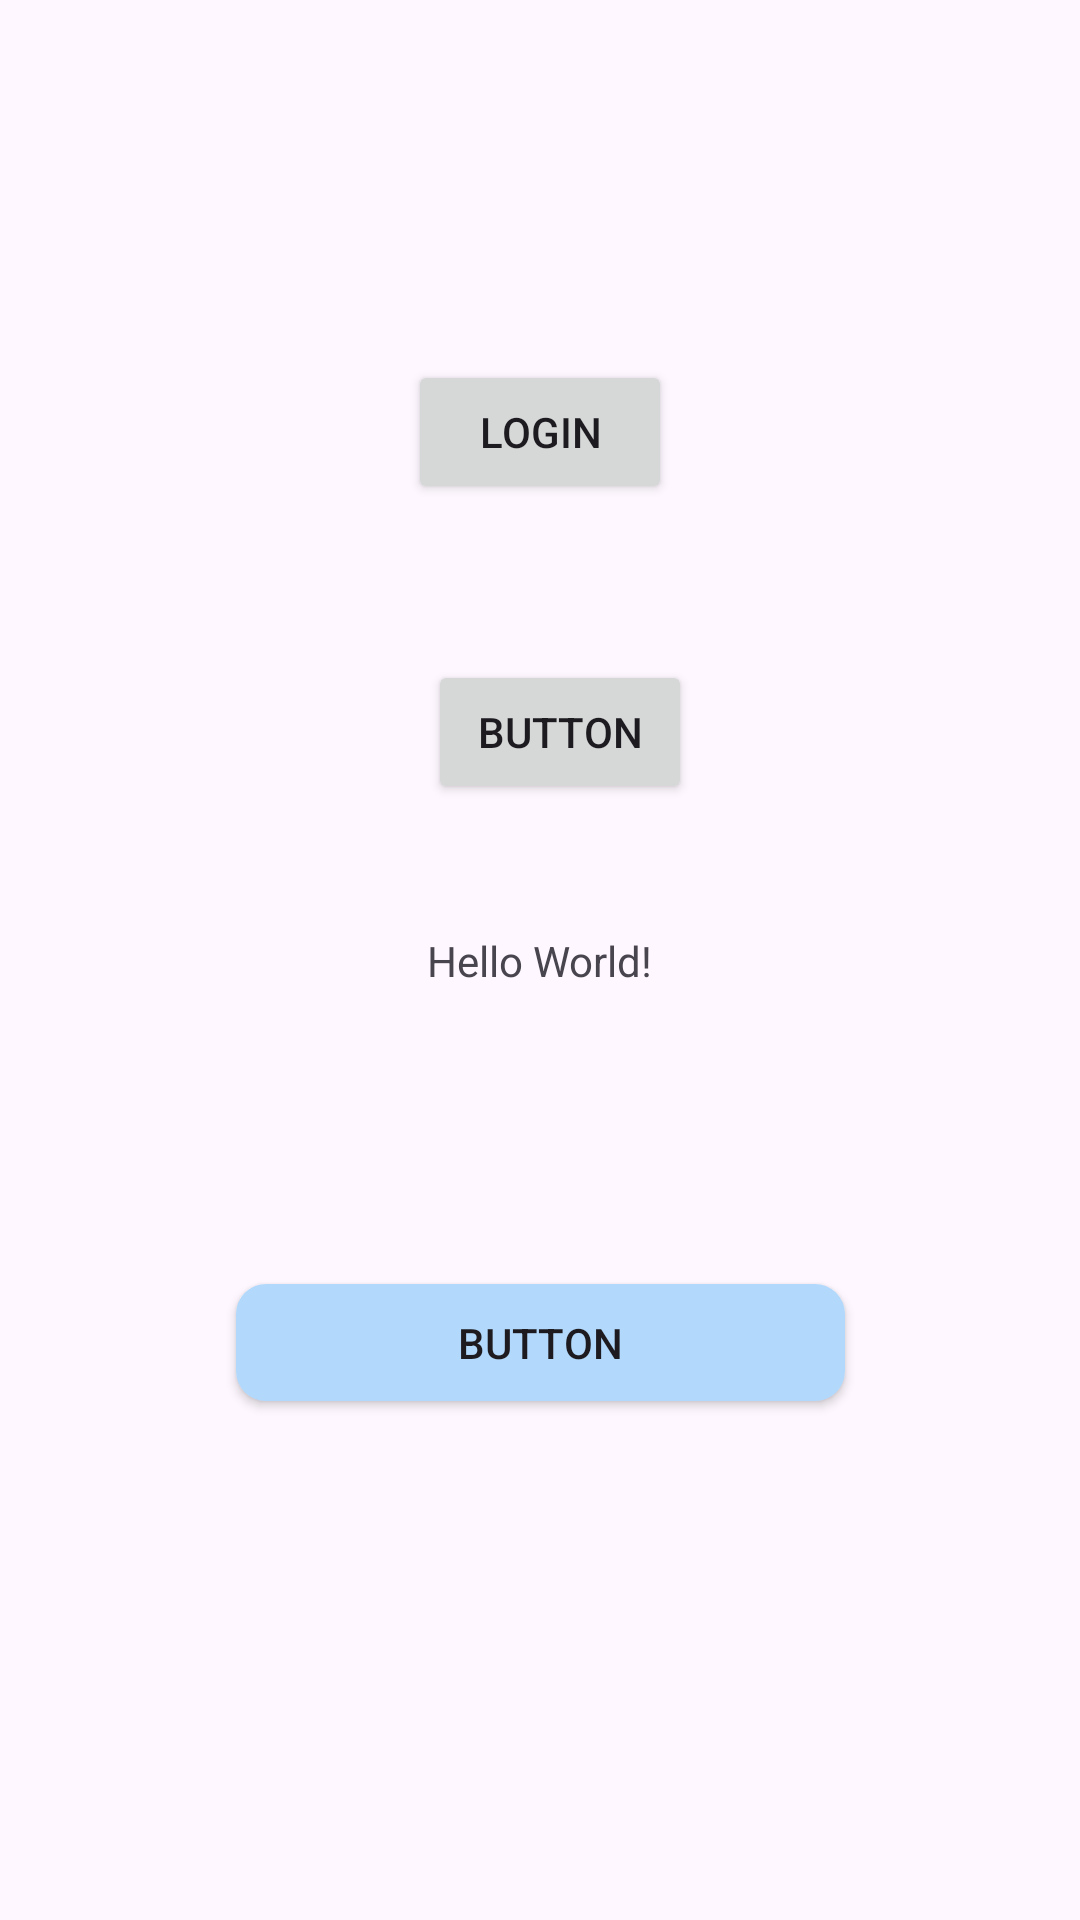

This screen was rendered from an Android layout file. Write that file and the resources it references.
<!-- AndroidManifest.xml: application theme Theme.TimeManagementHandBook -->
<!-- res/layout/activity_main.xml -->
<?xml version="1.0" encoding="utf-8"?>
<androidx.constraintlayout.widget.ConstraintLayout
    xmlns:android="http://schemas.android.com/apk/res/android"
    xmlns:tools="http://schemas.android.com/tools"
    xmlns:app="http://schemas.android.com/apk/res-auto"
    android:layout_width="match_parent"
    android:layout_height="match_parent"
    tools:context=".activity.MainActivity">

    <TextView
        android:id="@+id/textView"
        android:layout_width="wrap_content"
        android:layout_height="wrap_content"
        android:text="Hello World!"
        app:layout_constraintBottom_toBottomOf="parent"
        app:layout_constraintEnd_toEndOf="parent"
        app:layout_constraintStart_toStartOf="parent"
        app:layout_constraintTop_toTopOf="parent" />

    <Button
        android:id="@+id/button"
        android:layout_width="203dp"
        android:layout_height="39dp"
        android:layout_marginTop="428dp"
        android:background="@drawable/custom_button1"
        android:text="Button"
        app:layout_constraintEnd_toEndOf="parent"
        app:layout_constraintStart_toStartOf="parent"
        app:layout_constraintTop_toTopOf="parent" />

    <Button
        android:id="@+id/button2"
        android:layout_width="wrap_content"
        android:layout_height="wrap_content"
        android:layout_marginTop="220dp"
        android:text="Button"
        app:layout_constraintEnd_toEndOf="parent"
        app:layout_constraintHorizontal_bias="0.525"
        app:layout_constraintStart_toStartOf="parent"
        app:layout_constraintTop_toTopOf="parent" />

    <Button
        android:id="@+id/loginBtn"
        android:layout_width="wrap_content"
        android:layout_height="wrap_content"
        android:layout_marginTop="120dp"
        android:text="Login"
        app:layout_constraintEnd_toEndOf="parent"
        app:layout_constraintStart_toStartOf="parent"
        app:layout_constraintTop_toTopOf="parent" />

</androidx.constraintlayout.widget.ConstraintLayout>
<!-- resources referenced by this layout -->
<resources>
  <!-- drawable custom_button1 (drawable) -->
  <?xml version="1.0" encoding="utf-8"?>
  <selector >
      <item>
          <shape xmlns:android="http://schemas.android.com/apk/res/android"
              android:shape="rectangle">
              <size android:width="300dp"
                  android:height="100dp"/>
              <solid android:color="@color/blue2"/>
              <corners android:radius="10dp"/>
          </shape>
      </item>
  </selector>
  <style name="Theme.TimeManagementHandBook" parent="Base.Theme.TimeManagementHandBook" />
  <color name="blue2">#B2D9FC</color>
  <style name="Base.Theme.TimeManagementHandBook" parent="Theme.Material3.DayNight.NoActionBar">
          
          
          <item name="colorPrimary">@color/blue2</item>
          <item name="colorSecondary">#faffff</item>
      </style>
</resources>
